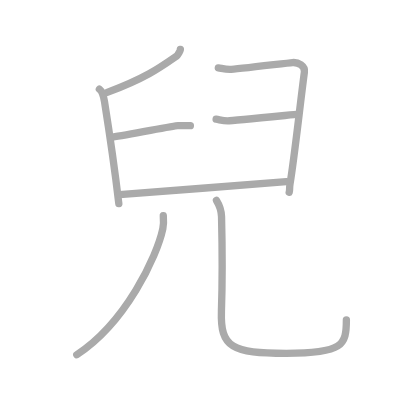
t = 0.00 s
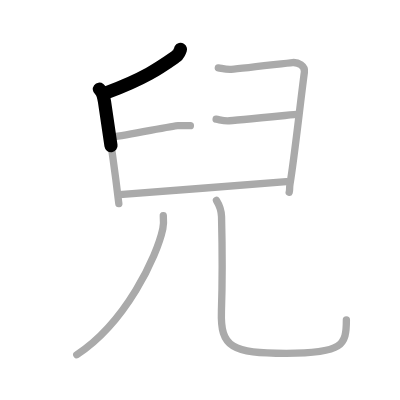
t = 1.50 s
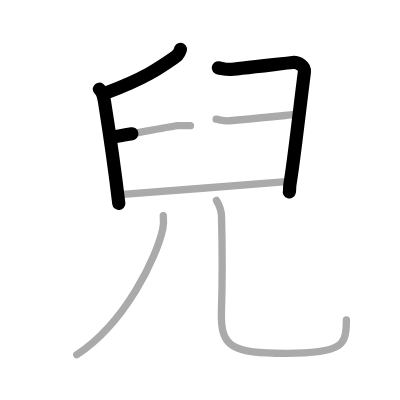
t = 3.25 s
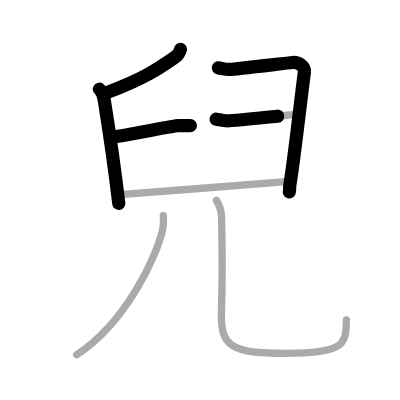
t = 4.75 s
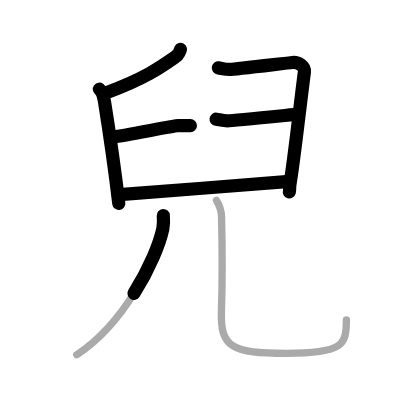
t = 6.50 s
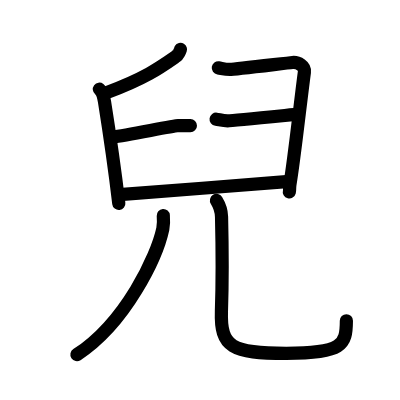
t = 8.00 s

The animated SVG that drew these frames (rendered in a browser with its animation timeline set to each time). Animation: 8 SMIL elements (animate=8); one cycle of 8.00 s.

<?xml version="1.0" standalone="no"?>
<!DOCTYPE svg PUBLIC "-//W3C//DTD SVG 1.1//EN"   "http://www.w3.org/Graphics/SVG/1.1/DTD/svg11.dtd">
<svg width="400px" height="400px"  version="1.1" xmlns="http://www.w3.org/2000/svg">
  <defs>
    <marker id="Triangle" viewBox="0 0 10 10" refX="0" refY="5" markerUnits="strokeWidth" markerWidth="3" style="stroke-opacity:0%;fill:#aaaaaa;" markerHeight="2" orient="auto">
      <path d="M 0 0 L 10 5 L 0 10 z" />
    </marker>
    
    <marker id="Arrow" viewBox="0 0 10 10" refX="5" refY="5" markerUnits="strokeWidth" markerWidth="1.8" style="stroke-opacity:0%;fill:#770000;" markerHeight="2" orient="auto">
      <path d="M 0 4 L 6 4 L 4 1 L 10 5 L 4 9 L 6 6 L 0 6 z" />
        <circle cx="5" cy="5" r="5" />
      </marker>
    
    <marker id="TriangleRed" viewBox="0 0 10 10" refX="0" refY="5" markerUnits="strokeWidth" markerWidth="3" style="stroke-opacity:0%;fill:#CC0000;" markerHeight="2" orient="auto">
      <path d="M 0 0 L 10 5 L 0 10 z" />
    </marker>
    
    <marker id="ArrowRed" viewBox="0 0 10 10" refX="5" refY="5" markerUnits="strokeWidth" markerWidth="1.8" style="stroke-opacity:0%;fill:#CC0000;" markerHeight="2" orient="auto">
      <path d="M 0 4 L 6 4 L 4 1 L 10 5 L 4 9 L 6 6 L 0 6 z" />
        <circle cx="5" cy="5" r="5" />
      </marker>
    
  </defs>
  
  <path style="fill:#ffffff; fill-opacity:100%; fill-rule:evenodd; stroke-width:0;" d="M 0 0 L 400px 0 L 400px 400px L 0 400px L 0 0" />

  <g transform="scale(3.6697247706422 3.6697247706422)">
<path style="fill:none; fill-opacity:0%; fill-rule:evenodd; stroke:#aaaaaa; stroke-opacity:100%; stroke-width: 1.5pt; stroke-linejoin:round; stroke-linecap:round;" d="M49.17 13.46c0.05 0.21-0.78 1.62-1.1 1.85c-4.35 3.03-8.32 5.94-18.85 9.87"></path>
<path style="fill:none; fill-opacity:0%; fill-rule:evenodd; stroke:#aaaaaa; stroke-opacity:100%; stroke-width: 1.5pt; stroke-linejoin:round; stroke-linecap:round;" d="M27.08 24.3c0.84 0.64 1.18 2.06 1.39 3.36c0.76 4.77 3.15 21.39 3.91 27.84"></path>
<path style="fill:none; fill-opacity:0%; fill-rule:evenodd; stroke:#aaaaaa; stroke-opacity:100%; stroke-width: 1.5pt; stroke-linejoin:round; stroke-linecap:round;" d="M59.49 18.49c0.98 0.15 1.77 0.43 3.15 0.43c1.38 0 15.47-1.74 17.05-1.88c1.58-0.14 3.48 0.94 3.26 2.59c-1.21 9.11-2.76 23.64-3.94 30.59c-0.17 1.01 0 1.59-0.2 2.17"></path>
<path style="fill:none; fill-opacity:0%; fill-rule:evenodd; stroke:#aaaaaa; stroke-opacity:100%; stroke-width: 1.5pt; stroke-linejoin:round; stroke-linecap:round;" d="M30.66 37.34c4.46-0.62 16.76-3.1 17.82-3.1c1.06 0 2.55 0 3.4 0"></path>
<path style="fill:none; fill-opacity:0%; fill-rule:evenodd; stroke:#aaaaaa; stroke-opacity:100%; stroke-width: 1.5pt; stroke-linejoin:round; stroke-linecap:round;" d="M58.89 32.49c0.99 0.14 1.78 0.43 3.16 0.43c1.38 0 17.58-1.66 19.15-1.8"></path>
<path style="fill:none; fill-opacity:0%; fill-rule:evenodd; stroke:#aaaaaa; stroke-opacity:100%; stroke-width: 1.5pt; stroke-linejoin:round; stroke-linecap:round;" d="M32.57 53.04c4.93-0.29 42.5-3.38 45.45-3.53"></path>
<path style="fill:none; fill-opacity:0%; fill-rule:evenodd; stroke:#aaaaaa; stroke-opacity:100%; stroke-width: 1.5pt; stroke-linejoin:round; stroke-linecap:round;" d="M44.5 58.75c0.07 0.89 0.14 2.31-0.13 3.59c-1.61 7.56-10.08 25.61-23.45 34.33"></path>
<path style="fill:none; fill-opacity:0%; fill-rule:evenodd; stroke:#aaaaaa; stroke-opacity:100%; stroke-width: 1.5pt; stroke-linejoin:round; stroke-linecap:round;" d="M58.99 54.62c0.74 1.19 1.33 2.59 1.38 4.43c0.2 8.19 0.16 20.14-0.03 25.7C60 94.75 63.25 96.28 78 96.28c15.5 0 16.39-2.28 16.39-9.12"></path>

<path style="fill:none; fill-opacity:0%; fill-rule:evenodd; stroke:#000000; stroke-opacity:100%; stroke-width: 2.7pt; stroke-linejoin:round; stroke-linecap:round;" d="M49.17 13.46c0.05 0.21-0.78 1.62-1.1 1.85c-4.35 3.03-8.32 5.94-18.85 9.87" pathLength="100" stroke-dashoffset="100" stroke-dasharray="100 105"><animate id="dashAnim1" attributeName="stroke-dashoffset" from="100" to="0" dur="1s" calcMode="linear" fill="freeze"/></path>
<path style="fill:none; fill-opacity:0%; fill-rule:evenodd; stroke:#000000; stroke-opacity:100%; stroke-width: 2.7pt; stroke-linejoin:round; stroke-linecap:round;" d="M27.08 24.3c0.84 0.64 1.18 2.06 1.39 3.36c0.76 4.77 3.15 21.39 3.91 27.84" pathLength="100" stroke-dashoffset="100" stroke-dasharray="100 105"><animate id="dashAnim2" attributeName="stroke-dashoffset" from="100" to="0" dur="1s" calcMode="linear" begin="dashAnim1.end" fill="freeze"/></path>
<path style="fill:none; fill-opacity:0%; fill-rule:evenodd; stroke:#000000; stroke-opacity:100%; stroke-width: 2.7pt; stroke-linejoin:round; stroke-linecap:round;" d="M59.49 18.49c0.98 0.15 1.77 0.43 3.15 0.43c1.38 0 15.47-1.74 17.05-1.88c1.58-0.14 3.48 0.94 3.26 2.59c-1.21 9.11-2.76 23.64-3.94 30.59c-0.17 1.01 0 1.59-0.2 2.17" pathLength="100" stroke-dashoffset="100" stroke-dasharray="100 105"><animate id="dashAnim3" attributeName="stroke-dashoffset" from="100" to="0" dur="1s" calcMode="linear" begin="dashAnim2.end" fill="freeze"/></path>
<path style="fill:none; fill-opacity:0%; fill-rule:evenodd; stroke:#000000; stroke-opacity:100%; stroke-width: 2.7pt; stroke-linejoin:round; stroke-linecap:round;" d="M30.66 37.34c4.46-0.62 16.76-3.1 17.82-3.1c1.06 0 2.55 0 3.4 0" pathLength="100" stroke-dashoffset="100" stroke-dasharray="100 105"><animate id="dashAnim4" attributeName="stroke-dashoffset" from="100" to="0" dur="1s" calcMode="linear" begin="dashAnim3.end" fill="freeze"/></path>
<path style="fill:none; fill-opacity:0%; fill-rule:evenodd; stroke:#000000; stroke-opacity:100%; stroke-width: 2.7pt; stroke-linejoin:round; stroke-linecap:round;" d="M58.89 32.49c0.99 0.14 1.78 0.43 3.16 0.43c1.38 0 17.58-1.66 19.15-1.8" pathLength="100" stroke-dashoffset="100" stroke-dasharray="100 105"><animate id="dashAnim5" attributeName="stroke-dashoffset" from="100" to="0" dur="1s" calcMode="linear" begin="dashAnim4.end" fill="freeze"/></path>
<path style="fill:none; fill-opacity:0%; fill-rule:evenodd; stroke:#000000; stroke-opacity:100%; stroke-width: 2.7pt; stroke-linejoin:round; stroke-linecap:round;" d="M32.57 53.04c4.93-0.29 42.5-3.38 45.45-3.53" pathLength="100" stroke-dashoffset="100" stroke-dasharray="100 105"><animate id="dashAnim6" attributeName="stroke-dashoffset" from="100" to="0" dur="1s" calcMode="linear" begin="dashAnim5.end" fill="freeze"/></path>
<path style="fill:none; fill-opacity:0%; fill-rule:evenodd; stroke:#000000; stroke-opacity:100%; stroke-width: 2.7pt; stroke-linejoin:round; stroke-linecap:round;" d="M44.5 58.75c0.07 0.89 0.14 2.31-0.13 3.59c-1.61 7.56-10.08 25.61-23.45 34.33" pathLength="100" stroke-dashoffset="100" stroke-dasharray="100 105"><animate id="dashAnim7" attributeName="stroke-dashoffset" from="100" to="0" dur="1s" calcMode="linear" begin="dashAnim6.end" fill="freeze"/></path>
<path style="fill:none; fill-opacity:0%; fill-rule:evenodd; stroke:#000000; stroke-opacity:100%; stroke-width: 2.7pt; stroke-linejoin:round; stroke-linecap:round;" d="M58.99 54.62c0.74 1.19 1.33 2.59 1.38 4.43c0.2 8.19 0.16 20.14-0.03 25.7C60 94.75 63.25 96.28 78 96.28c15.5 0 16.39-2.28 16.39-9.12" pathLength="100" stroke-dashoffset="100" stroke-dasharray="100 105"><animate id="dashAnim8" attributeName="stroke-dashoffset" from="100" to="0" dur="1s" calcMode="linear" begin="dashAnim7.end" fill="freeze"/></path>

</g>

</svg>  
          
